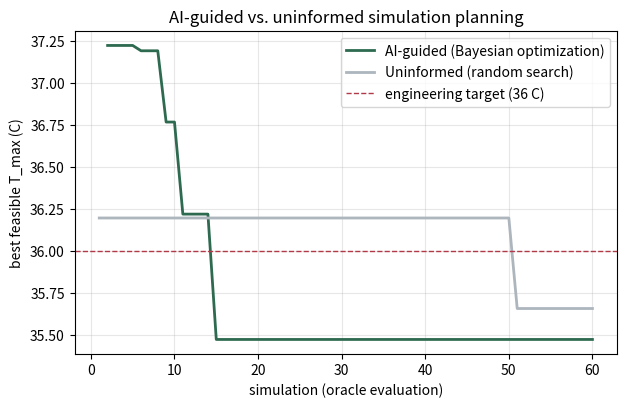

This chart was generated by the following Python code:
import hashlib, math
import numpy as np

def instance_seed(name):
    """Deterministic seed for a named problem instance."""
    return int(hashlib.sha256(str(name).encode()).hexdigest()[:8], 16)

def _frozen_noise(seed, vec):
    key = f'{seed}|' + '|'.join(f'{x:.6g}' for x in vec)
    d = hashlib.sha256(key.encode()).digest()
    u1 = (int.from_bytes(d[0:4],'big')+1)/(2**32+2)
    u2 = (int.from_bytes(d[4:8],'big')+1)/(2**32+2)
    return math.sqrt(-2*math.log(u1))*math.cos(2*math.pi*u2)

# reduced-order cold-plate physics (2 design variables: D_h in mm, m_dot in g/s)
_C = dict(rho=1050., mu=3.5e-3, k=0.37, Pr=25., cp=3400.); _KS=200.; _L=0.05; _Q=200.
BOUNDS = np.array([[0.5,5.0],[5.0,100.0]])  # D_h, m_dot

def _physics(D_h_mm, m_dot_gs, Q, N=16, AR=1.0, T_in=25.0, t_w_mm=1.5):
    D_h=D_h_mm*1e-3; m=m_dot_gs*1e-3; t_w=t_w_mm*1e-3
    w=D_h*(1+AR)/(2*AR); h=AR*w; A=w*h; perim=2*(w+h)
    v=(m/N)/(_C['rho']*A); Re=_C['rho']*v*D_h/_C['mu']
    gz=(D_h/_L)*max(Re,1.)*_C['Pr']
    nu_lam=3.66+(0.0668*gz)/(1+0.04*gz**(2/3)); nu_turb=0.023*max(Re,1.)**0.8*_C['Pr']**0.4
    if Re<2300: Nu=nu_lam
    elif Re>4000: Nu=nu_turb
    else:
        f=(Re-2300)/1700; Nu=(1-f)*nu_lam+f*nu_turb
    hc=Nu*_C['k']/D_h
    R=1/(hc*perim*_L*N)+t_w/(_KS*N*w*_L)
    T=T_in+Q*R+Q/(m*_C['cp'])
    if Re<2300: fr=64/max(Re,1.)
    elif Re>4000: fr=0.316*Re**-0.25
    else:
        f=(Re-2300)/1700; fr=(1-f)*(64/Re)+f*(0.316*Re**-0.25)
    dP=(fr*(_L/D_h)*(_C['rho']*v**2/2)+0.5*_C['rho']*v**2)/1000
    return T, dP

class BudgetExceeded(Exception): pass

class Oracle:
    def __init__(self, instance, budget=60, dP_budget=50., T_limit=36., noise_std=0.6):
        self.seed=instance_seed(instance); self.budget=budget
        self.dP_budget=dP_budget; self.T_limit=T_limit; self.noise_std=noise_std
        self.calls=0; self.reached_at=None
        self.Q=_Q*(1+0.10*(np.random.RandomState(self.seed%(2**31)).rand()-0.5))
    def evaluate(self, D_h, m_dot):
        if self.calls>=self.budget: raise BudgetExceeded(f'budget {self.budget} exhausted')
        self.calls+=1
        T,dP=_physics(D_h, m_dot, self.Q)
        T=T+self.noise_std*_frozen_noise(self.seed,[D_h,m_dot])
        feasible=bool(dP<=self.dP_budget)
        if self.reached_at is None and feasible and T<=self.T_limit: self.reached_at=self.calls
        return T, dP, feasible

print('oracle ready')

def _k(A,B,l=0.25,sf=1.0):
    d2=np.sum(A**2,1)[:,None]+np.sum(B**2,1)[None,:]-2*A@B.T
    return sf**2*np.exp(-0.5*d2/l**2)
def _Phi(z): return 0.5*(1+np.vectorize(lambda t: math.erf(t/np.sqrt(2)))(z))
def _phi(z): return np.exp(-0.5*z**2)/np.sqrt(2*np.pi)

def run_bo(oracle, sampler_seed=0, n_init=8, n_cand=512):
    lo,hi=BOUNDS[:,0],BOUNDS[:,1]; rng=np.random.RandomState(sampler_seed)
    def unit(X): return (X-lo)/(hi-lo)
    X=rng.uniform(lo,hi,size=(n_init,2)); best=np.inf; traj=[]
    Xo=[]; yo=[]
    def step(x):
        nonlocal best
        T,dP,feas=oracle.evaluate(x[0],x[1]); pen=T if feas else T+50
        if feas: best=min(best,T)
        Xo.append(x); yo.append(pen)
        traj.append(dict(D_h=float(x[0]),m_dot=float(x[1]),best=(None if best==np.inf else best)))
    for i in range(n_init): step(X[i])
    while len(traj)<oracle.budget:
        Xa=np.array(Xo); ya=np.array(yo); ym=ya.mean()
        K=_k(unit(Xa),unit(Xa))+1e-3*np.eye(len(Xa)); L=np.linalg.cholesky(K)
        alpha=np.linalg.solve(L.T,np.linalg.solve(L,ya-ym))
        C=rng.uniform(lo,hi,size=(n_cand,2)); Ks=_k(unit(Xa),unit(C))
        mu=Ks.T@alpha+ym; v=np.linalg.solve(L,Ks); sd=np.sqrt(np.clip(1.0-np.sum(v**2,0),1e-9,None))
        imp=ya.min()-mu-0.01; z=imp/sd; ei=imp*_Phi(z)+sd*_phi(z)
        step(C[int(np.argmax(ei))])
    return traj

def run_random(oracle, sampler_seed=0):
    lo,hi=BOUNDS[:,0],BOUNDS[:,1]; rng=np.random.RandomState(sampler_seed+1); best=np.inf; traj=[]
    for _ in range(oracle.budget):
        x=rng.uniform(lo,hi); T,dP,feas=oracle.evaluate(x[0],x[1])
        if feas: best=min(best,T)
        traj.append(dict(D_h=float(x[0]),m_dot=float(x[1]),best=(None if best==np.inf else best)))
    return traj

INSTANCE='inst-14'; SAMPLER_SEED=7
ora=Oracle(INSTANCE); bo=run_bo(ora,SAMPLER_SEED); bo_reached=ora.reached_at
base=Oracle(INSTANCE); rnd=run_random(base,SAMPLER_SEED); rnd_reached=base.reached_at
print(f'AI-guided (BO):      reached target at sim {bo_reached}')
print(f'Uninformed (random): reached target at sim {rnd_reached}')
if bo_reached and rnd_reached: print(f'speedup: {rnd_reached/bo_reached:.1f}x fewer simulations')

import matplotlib.pyplot as plt
def curve(tr):
    b=np.inf; out=[]
    for t in tr:
        v=t['best']; b=min(b, v if v is not None else np.inf); out.append(b if b<np.inf else np.nan)
    return out
fig,ax=plt.subplots(figsize=(7,4.2))
ax.plot(range(1,61),curve(bo),lw=2,label='AI-guided (Bayesian optimization)',color='#2d6a4f')
ax.plot(range(1,61),curve(rnd),lw=2,label='Uninformed (random search)',color='#adb5bd')
ax.axhline(36,ls='--',color='#b23a48',lw=1,label='engineering target (36 C)')
ax.set_xlabel('simulation (oracle evaluation)'); ax.set_ylabel('best feasible T_max (C)')
ax.legend(); ax.grid(alpha=.3); ax.set_title('AI-guided vs. uninformed simulation planning'); plt.show()
